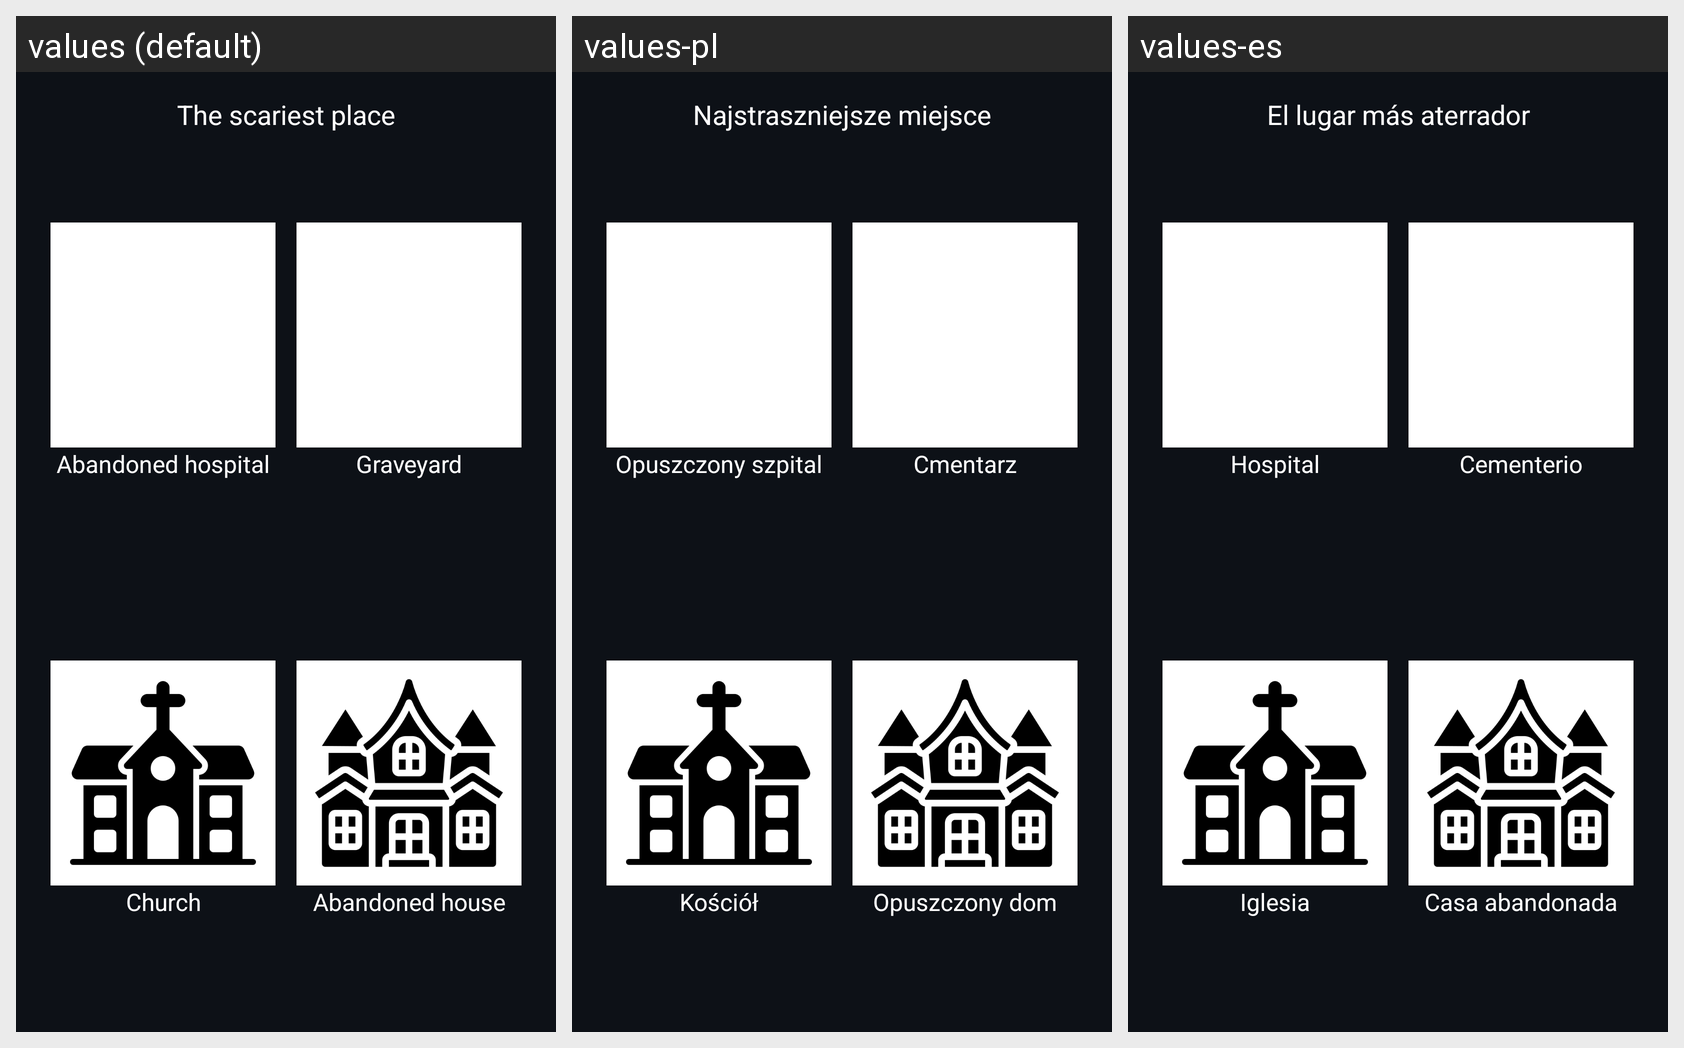

The same Android screen rendered under several of its app's locales, left to right. List the strings drawn on it with the default value and each locale's translation.
Android screen res/layout/on_start_fear_place.xml rendered under 3 locales, left to right: values (default), values-pl, values-es. Device: Nexus 5 (rendered at 1080×1920; each locale shown at half size, 540×960, under a caption strip naming it); theme Theme.DarkStoriesAI.
Strings drawn on this screen, with the default value and each locale's value (text and hints the layout hard-codes, and strings that could not be matched under every locale, appear in the picture but are not listed):

place
  values: The scariest place
  values-pl: Najstraszniejsze miejsce
  values-es: El lugar más aterrador

hospital
  values: Abandoned hospital
  values-pl: Opuszczony szpital
  values-es: Hospital abandonado

graveyard
  values: Graveyard
  values-pl: Cmentarz
  values-es: Cementerio

church
  values: Church
  values-pl: Kościół
  values-es: Iglesia

house
  values: Abandoned house
  values-pl: Opuszczony dom
  values-es: Casa abandonada
